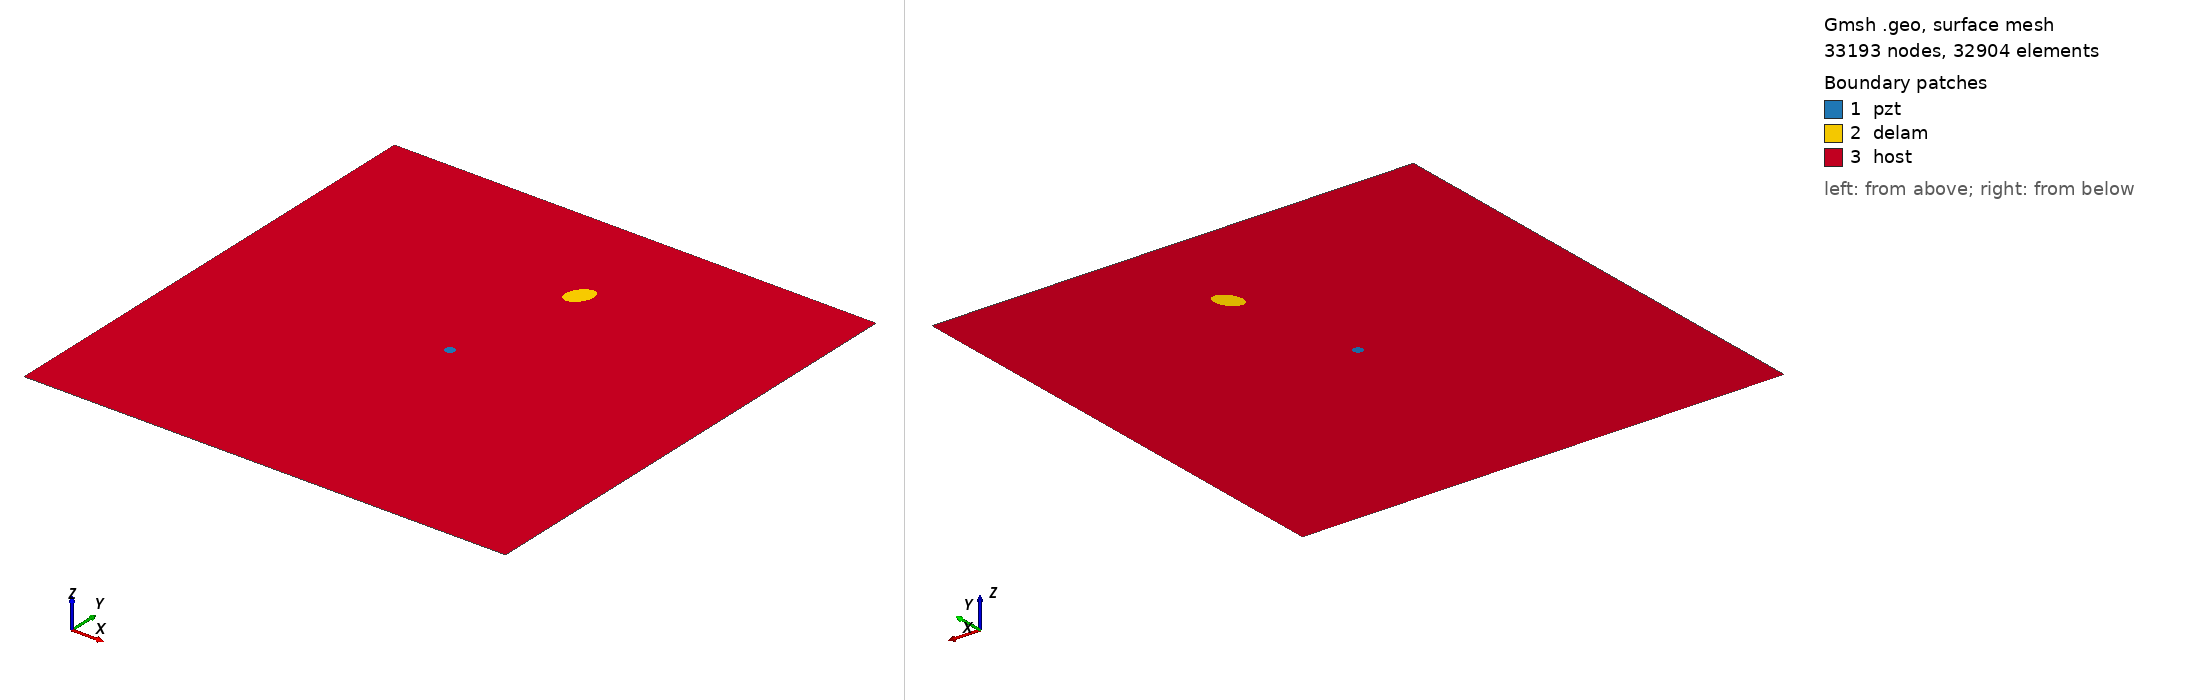

Gmsh geometry script, surface-meshed: 33193 nodes, 32904 surface elements. Boundary patches (legend numbers): 1 pzt, 2 delam, 3 host. Left view from above one corner, right view from below the opposite corner. Legend entries are the model's physical surfaces. The drawing asked Gmsh for element sizes between 1% and 20% of the model's largest extent; the script's own settings can give other sizes.

=== m2_206_delam1_position_no_76_a_15mm_b_10mm_angle_60.geo (drawn) ===
SetFactory("OpenCASCADE");
L=0.500000; 
W=0.500000; 
a=0.015000; 
b=0.010000; 
x=0.277778; 
y=0.388889; 
alpha=0.333333 *Pi; 
r=0.005000; 
xpzt=0.250000; 
ypzt=0.250000; 
//+
Point(1) = {0, 0, 0, 1.0};
//+
Point(2) = {L, 0, 0, 1.0};
//+
Point(3) = {L, W, 0, 1.0};
//+
Point(4) = {0, W, 0, 1.0};
//+
Line(1) = {1, 2};
//+
Line(2) = {2, 3};
//+
Line(3) = {3, 4};
//+
Line(4) = {4, 1};
//+
Circle(5) = {xpzt, ypzt, -0, r, 0, 2*Pi};
//+
Ellipse(6) = {x, y, -0, a, b, 0, 2*Pi};
//+
Rotate {{0, 0, 1}, {x, y, 0}, alpha} {
  Curve{6}; 
}
//+
Curve Loop(1) = {4, 1, 2, 3};
//+
Curve Loop(2) = {6};
//+
Curve Loop(3) = {5};
//+
Curve Loop(4) = {6};
//+
Curve Loop(5) = {5};
//+
Plane Surface(1) = {5};
//+
Plane Surface(2) = {4};
//+
Plane Surface(3) = {1, 2, 3};
//+
Point(9) = {xpzt, ypzt, 0, 1.0};
//+
Point{9} In Surface {1};// mesh node at centre of pzt
//+
Physical Surface("pzt") = {1};
//+
Physical Surface("delam") = {2};
//+
Physical Surface("host") = {3};

Mesh.Algorithm = 6; // Frontal
Mesh.CharacteristicLengthFactor = 0.070000;
Mesh.CharacteristicLengthMin = 0.001000;
Mesh.CharacteristicLengthMax = 0.200000;
Mesh.RecombineAll = 1; // Apply recombination algorithm
Mesh.SubdivisionAlgorithm = 1; // 1: all quadrangles
Mesh.Smoothing = 1;
